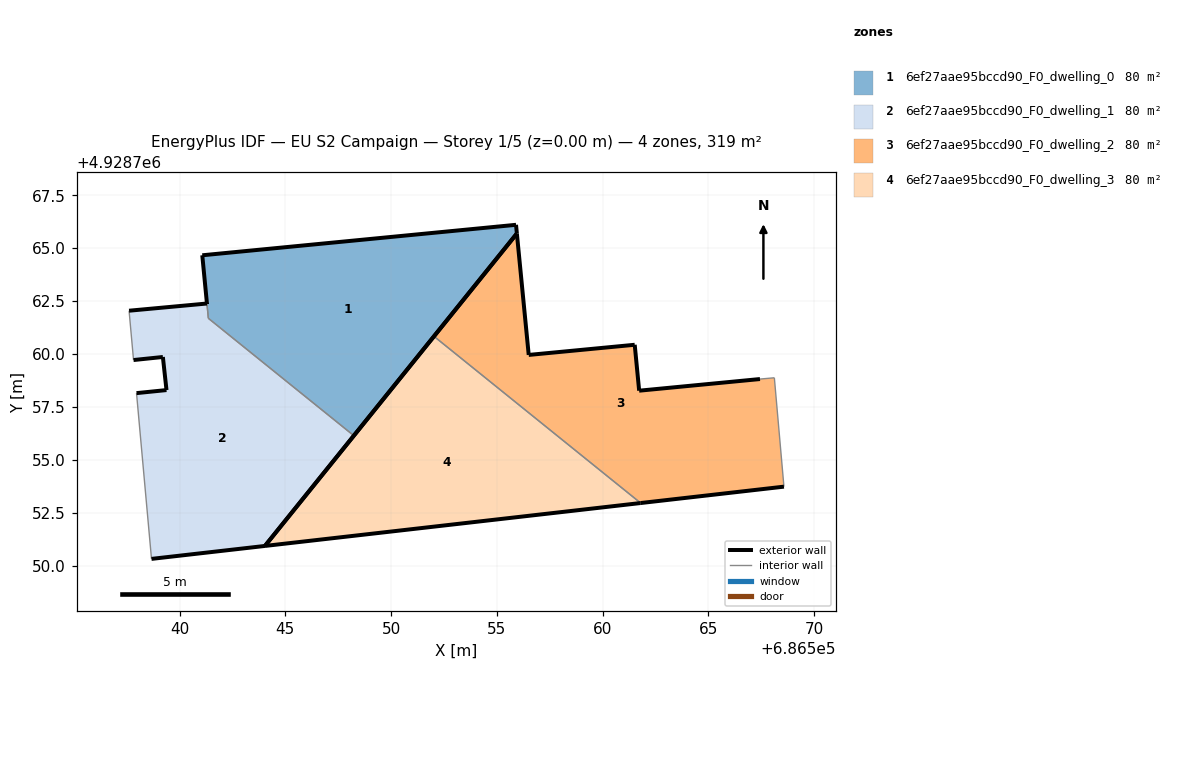
=== STOREY PLAN SPEC (per zone: floor XY polygon, exterior-wall plan segments, windows/doors) ===
zone 1: 6ef27aae95bccd90_F0_dwelling_0  (79.6 m²)
  floor: (686548.24, 4928756.14) (686555.94, 4928765.69) (686555.90, 4928766.10) (686541.07, 4928764.66) (686541.29, 4928762.39) (686541.29, 4928762.38) (686541.36, 4928761.68)
  exterior wall: (686541.29, 4928762.38) – (686541.29, 4928762.39)  [0.0 m]
  exterior wall: (686541.29, 4928762.39) – (686541.07, 4928764.66)  [2.3 m]
  exterior wall: (686541.07, 4928764.66) – (686555.90, 4928766.10)  [14.9 m]
  exterior wall: (686555.90, 4928766.10) – (686555.94, 4928765.69)  [0.4 m]
  exterior wall: (686555.94, 4928765.69) – (686548.24, 4928756.14)  [12.3 m]
  interior walls: 2
zone 2: 6ef27aae95bccd90_F0_dwelling_1  (80.1 m²)
  floor: (686544.04, 4928750.93) (686548.24, 4928756.14) (686541.36, 4928761.68) (686541.29, 4928762.38) (686537.61, 4928762.04) (686537.82, 4928759.71) (686539.21, 4928759.86) (686539.38, 4928758.29) (686537.97, 4928758.15) (686538.67, 4928750.31)
  exterior wall: (686537.61, 4928762.04) – (686541.29, 4928762.38)  [3.7 m]
  exterior wall: (686548.24, 4928756.14) – (686544.04, 4928750.93)  [6.7 m]
  exterior wall: (686544.04, 4928750.93) – (686538.67, 4928750.31)  [5.4 m]
  exterior wall: (686537.97, 4928758.15) – (686539.38, 4928758.29)  [1.4 m]
  exterior wall: (686539.38, 4928758.29) – (686539.21, 4928759.86)  [1.6 m]
  exterior wall: (686539.21, 4928759.86) – (686537.82, 4928759.71)  [1.4 m]
  interior walls: 4
zone 3: 6ef27aae95bccd90_F0_dwelling_2  (79.8 m²)
  floor: (686568.57, 4928753.73) (686568.11, 4928758.87) (686567.43, 4928758.81) (686561.72, 4928758.26) (686561.51, 4928760.43) (686556.50, 4928759.95) (686555.94, 4928765.69) (686552.02, 4928760.83) (686561.79, 4928752.95)
  exterior wall: (686561.51, 4928760.43) – (686561.72, 4928758.26)  [2.2 m]
  exterior wall: (686561.72, 4928758.26) – (686567.43, 4928758.81)  [5.7 m]
  exterior wall: (686568.57, 4928753.73) – (686561.79, 4928752.95)  [6.8 m]
  exterior wall: (686552.02, 4928760.83) – (686555.94, 4928765.69)  [6.2 m]
  exterior wall: (686555.94, 4928765.69) – (686556.50, 4928759.95)  [5.8 m]
  exterior wall: (686556.50, 4928759.95) – (686561.51, 4928760.43)  [5.0 m]
  interior walls: 3
zone 4: 6ef27aae95bccd90_F0_dwelling_3  (79.9 m²)
  floor: (686561.79, 4928752.95) (686552.02, 4928760.83) (686544.04, 4928750.93)
  exterior wall: (686544.04, 4928750.93) – (686552.02, 4928760.83)  [12.7 m]
  exterior wall: (686561.79, 4928752.95) – (686544.04, 4928750.93)  [17.9 m]
  interior walls: 1

=== DERIVED (storey summary) ===
Building: EU S2 Campaign
Storey: 1 of 5  (floor level z = 0.00 m)
Storey gross floor area: 319.4 m²
Zones on this storey: 4
  - 6ef27aae95bccd90_F0_dwelling_0: floor 79.6 m²; exterior wall 29.9 m (89.6 m²); WWR 0.0%
  - 6ef27aae95bccd90_F0_dwelling_1: floor 80.1 m²; exterior wall 20.2 m (60.5 m²); WWR 0.0%
  - 6ef27aae95bccd90_F0_dwelling_2: floor 79.8 m²; exterior wall 31.8 m (95.3 m²); WWR 0.0%
  - 6ef27aae95bccd90_F0_dwelling_3: floor 79.9 m²; exterior wall 30.6 m (91.8 m²); WWR 0.0%
Zone adjacency (shared interzone walls):
  - 6ef27aae95bccd90_F0_dwelling_0 ↔ 6ef27aae95bccd90_F0_dwelling_1
  - 6ef27aae95bccd90_F0_dwelling_2 ↔ 6ef27aae95bccd90_F0_dwelling_3